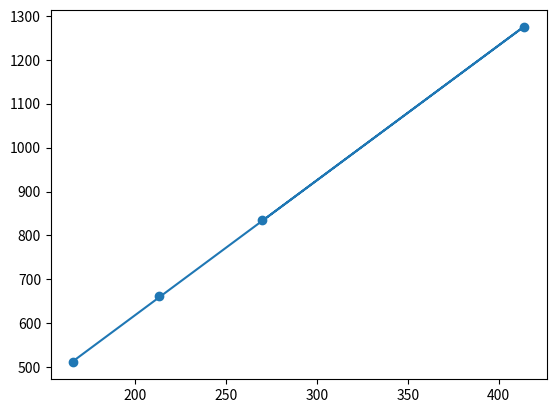

Write the Python code that produced this figure.
import numpy as np
from matplotlib import pyplot as plt


Channels = np.array([166, 213 ,414 ,270],)
Energy = np.array([511, 661.657, 1274.54, 834.848])


m, c = np.polyfit( Channels, Energy,1)

print('The best fit equation is :','y = ',m,'x + ',c)

fit = Channels*m + c

plt.scatter(Channels,Energy)
plt.plot(Channels, fit)
plt.show()
